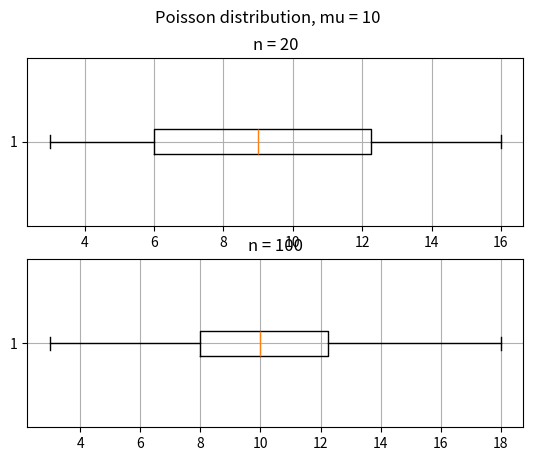

Generate this figure with matplotlib:
import numpy
import scipy.stats
import matplotlib.pyplot

# initialization
mu = 10
N = [20, 100]
length = len(N)

# box plots
matplotlib.pyplot.subplots(nrows=length)
matplotlib.pyplot.suptitle('Poisson distribution, mu = ' + str(mu))
for i in range(length):
    matplotlib.pyplot.subplot(length, 1, i + 1)
    matplotlib.pyplot.title("n = " + str(N[i]))
    matplotlib.pyplot.grid()
    samples = scipy.stats.poisson.rvs(mu, size=N[i])
    matplotlib.pyplot.boxplot([samples], vert=False)
matplotlib.pyplot.show()

# outliers calculation
TESTS = 1000
for i in range(length):
    outliers = 0
    for j in range(TESTS):
        samples = scipy.stats.poisson.rvs(mu, size=N[i])
        lq = numpy.quantile(samples, 0.25)
        uq = numpy.quantile(samples, 0.75)
        iqr = uq - lq
        xl = max(samples.min(), lq - 3 / 2 * iqr)
        xu = min(samples.max(), uq + 3 / 2 * iqr)

        for k in range(0, N[i]):
            if samples[k] < xl or samples[k] > xu:
                outliers += 1
    outlierProbability = outliers / TESTS / N[i]
    print('outlierProbability n = ' + str(N[i]) + ' : ' + str(outlierProbability))
